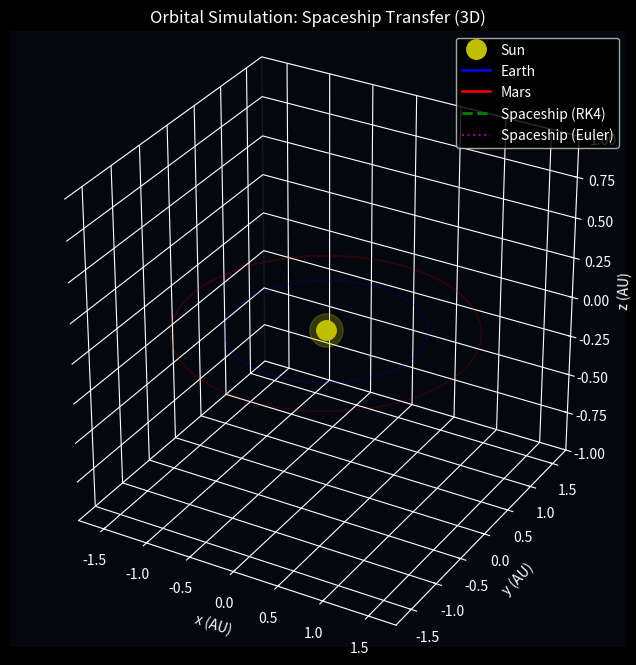

Write the Python code that produced this figure.
import numpy as np
import matplotlib.pyplot as plt
from matplotlib.animation import FuncAnimation

# Dimensionless constants
G = 4 * np.pi**2

def compute_accelerations(positions, masses):
    N = len(masses)
    accelerations = np.zeros((N, 3))
    
    # Softening parameter to prevent infinite gravitational acceleration during close encounters
    epsilon = 0.05 

    for i in range(N):
        for j in range(N):
            if i != j:
                r_vec = positions[j] - positions[i]
                r_mag = np.linalg.norm(r_vec)

                # Modified gravitational formula with softening
                accelerations[i] += (
                    G * masses[j] * r_vec / (r_mag**2 + epsilon**2)**1.5
                )

    return accelerations

def rk4_step(positions, velocities, masses, dt):
    k1_v = compute_accelerations(positions, masses)
    k1_r = velocities

    k2_v = compute_accelerations(
        positions + 0.5 * dt * k1_r, masses
    )
    k2_r = velocities + 0.5 * dt * k1_v

    k3_v = compute_accelerations(
        positions + 0.5 * dt * k2_r, masses
    )
    k3_r = velocities + 0.5 * dt * k2_v

    k4_v = compute_accelerations(
        positions + dt * k3_r, masses
    )
    k4_r = velocities + dt * k3_v

    new_positions = positions + (dt / 6) * (
        k1_r + 2*k2_r + 2*k3_r + k4_r
    )

    new_velocities = velocities + (dt / 6) * (
        k1_v + 2*k2_v + 2*k3_v + k4_v
    )

    return new_positions, new_velocities

def euler_step(positions, velocities, masses, dt):
    accelerations = compute_accelerations(positions, masses)
    new_positions = positions + velocities * dt
    new_velocities = velocities + accelerations * dt
    return new_positions, new_velocities


# Initialization
masses = np.array([1.0, 3.003e-6, 3.213e-7, 0.0])

r1 = 1.0      
r2 = 1.524    
v_earth = np.sqrt(G / r1)
v_mars = np.sqrt(G / r2)

# Hohmann Transfer Calculation
a_transfer = (r1 + r2) / 2.0  
v_spacecraft = np.sqrt(G * (2.0 / r1 - 1.0 / a_transfer)) 

# Phase angle for Mars rendezvous at aphelion
t_transfer = np.pi * np.sqrt(a_transfer**3 / G)
mars_angle = np.pi - (v_mars / r2) * t_transfer

initial_positions = np.array([
    [0.0, 0.0, 0.0],                                             # Sun
    [r1, 0.0, 0.0],                                              # Earth
    [r2 * np.cos(mars_angle), r2 * np.sin(mars_angle), 0.0],     # Mars
    [r1, 0.0, 0.0]                                               # Spaceship starts at Earth
])

initial_velocities = np.array([
    [0.0, 0.0, 0.0],
    [0.0, v_earth, 0.0],
    [-v_mars * np.sin(mars_angle), v_mars * np.cos(mars_angle), 0.0],
    [0.0, v_spacecraft, 0.0]
])

positions_rk4 = initial_positions.copy()
velocities_rk4 = initial_velocities.copy()

positions_euler = initial_positions.copy()
velocities_euler = initial_velocities.copy()

# Simulation Parameters
dt = 0.001
steps = 3000  

history_rk4 = np.zeros((steps, 4, 3))
history_euler = np.zeros((steps, 4, 3))

print("Simulation started...")

for step in range(steps):
    history_rk4[step] = positions_rk4
    history_euler[step] = positions_euler
    
    positions_rk4, velocities_rk4 = rk4_step(positions_rk4, velocities_rk4, masses, dt)
    positions_euler, velocities_euler = euler_step(positions_euler, velocities_euler, masses, dt)

print("Simulation finished. Generating plot...")

# --- 3D VISUALIZATION ---
plt.style.use('dark_background')
fig = plt.figure(figsize=(10, 8))
ax = fig.add_subplot(111, projection='3d')

# Background styling
ax.set_facecolor('#05070e')
fig.patch.set_facecolor('#05070e')
for axis in (ax.xaxis, ax.yaxis, ax.zaxis):
    axis.pane.fill = False
    axis.pane.set_edgecolor('#1f2937')

# Plot Sun
ax.plot([history_rk4[0, 0, 0]], [history_rk4[0, 0, 1]], [history_rk4[0, 0, 2]], 
        'yo', markersize=14, label='Sun')
ax.plot([history_rk4[0, 0, 0]], [history_rk4[0, 0, 1]], [history_rk4[0, 0, 2]], 
        'yo', markersize=24, alpha=0.25)

# Faint static reference orbits
ax.plot(history_rk4[:, 1, 0], history_rk4[:, 1, 1], history_rk4[:, 1, 2], 'b-', alpha=0.15, lw=1)
ax.plot(history_rk4[:, 2, 0], history_rk4[:, 2, 1], history_rk4[:, 2, 2], 'r-', alpha=0.15, lw=1)

# Dynamic trail lines and body markers
earth_trail, = ax.plot([], [], [], 'b-', lw=1.8, label='Earth')
earth_point, = ax.plot([], [], [], 'bo', markersize=7)

mars_trail, = ax.plot([], [], [], 'r-', lw=1.8, label='Mars')
mars_point, = ax.plot([], [], [], 'ro', markersize=6)

ship_rk4_trail, = ax.plot([], [], [], 'g--', lw=2.0, label='Spaceship (RK4)')
ship_rk4_point, = ax.plot([], [], [], 'go', markersize=5)

ship_euler_trail, = ax.plot([], [], [], 'm:', lw=1.5, alpha=0.8, label='Spaceship (Euler)')
ship_euler_point, = ax.plot([], [], [], 'm^', markersize=5)

# Time and distance text display
info_text = ax.text2D(0.03, 0.95, '', transform=ax.transAxes, family='monospace', fontsize=10,
                      verticalalignment='top', bbox=dict(boxstyle='round', facecolor='#111827', alpha=0.8))

# Axis limits and labels
ax.set_xlim(-1.8, 1.8)
ax.set_ylim(-1.8, 1.8)
ax.set_zlim(-1.0, 1.0)
ax.set_title('Orbital Simulation: Spaceship Transfer (3D)')
ax.set_xlabel('x (AU)')
ax.set_ylabel('y (AU)')
ax.set_zlabel('z (AU)')
ax.legend(loc='upper right')
ax.set_box_aspect([1, 1, 1])

# Animation configuration
tail_length = 400
step_skip = 15

def update(frame):
    i = min(frame * step_skip, steps - 1)
    start = max(0, i - tail_length)

    # Update Earth
    earth_trail.set_data(history_rk4[start:i, 1, 0], history_rk4[start:i, 1, 1])
    earth_trail.set_3d_properties(history_rk4[start:i, 1, 2])
    earth_point.set_data([history_rk4[i, 1, 0]], [history_rk4[i, 1, 1]])
    earth_point.set_3d_properties([history_rk4[i, 1, 2]])

    # Update Mars
    mars_trail.set_data(history_rk4[start:i, 2, 0], history_rk4[start:i, 2, 1])
    mars_trail.set_3d_properties(history_rk4[start:i, 2, 2])
    mars_point.set_data([history_rk4[i, 2, 0]], [history_rk4[i, 2, 1]])
    mars_point.set_3d_properties([history_rk4[i, 2, 2]])

    # Update Spaceship (RK4)
    ship_rk4_trail.set_data(history_rk4[:i, 3, 0], history_rk4[:i, 3, 1])
    ship_rk4_trail.set_3d_properties(history_rk4[:i, 3, 2])
    ship_rk4_point.set_data([history_rk4[i, 3, 0]], [history_rk4[i, 3, 1]])
    ship_rk4_point.set_3d_properties([history_rk4[i, 3, 2]])

    # Update Spaceship (Euler)
    ship_euler_trail.set_data(history_euler[:i, 3, 0], history_euler[:i, 3, 1])
    ship_euler_trail.set_3d_properties(history_euler[:i, 3, 2])
    ship_euler_point.set_data([history_euler[i, 3, 0]], [history_euler[i, 3, 1]])
    ship_euler_point.set_3d_properties([history_euler[i, 3, 2]])

    # Update telemetry text
    t_years = i * dt
    dist_to_mars = np.linalg.norm(history_rk4[i, 3] - history_rk4[i, 2])
    euler_error = np.linalg.norm(history_rk4[i, 3] - history_euler[i, 3])
    info_text.set_text(
        f"Step        : {i}/{steps}\n"
        f"Time        : {t_years:.3f} yr\n"
        f"Mars Dist   : {dist_to_mars:.3f} AU\n"
        f"Euler Error : {euler_error:.3f} AU"
    )

    # Rotate camera slowly
    ax.view_init(elev=25, azim=-60 + frame * 0.3)

    return (earth_trail, earth_point, mars_trail, mars_point,
            ship_rk4_trail, ship_rk4_point, ship_euler_trail, ship_euler_point, info_text)

ani = FuncAnimation(fig, update, frames=steps // step_skip, interval=30, blit=False)

plt.show(block=True)
